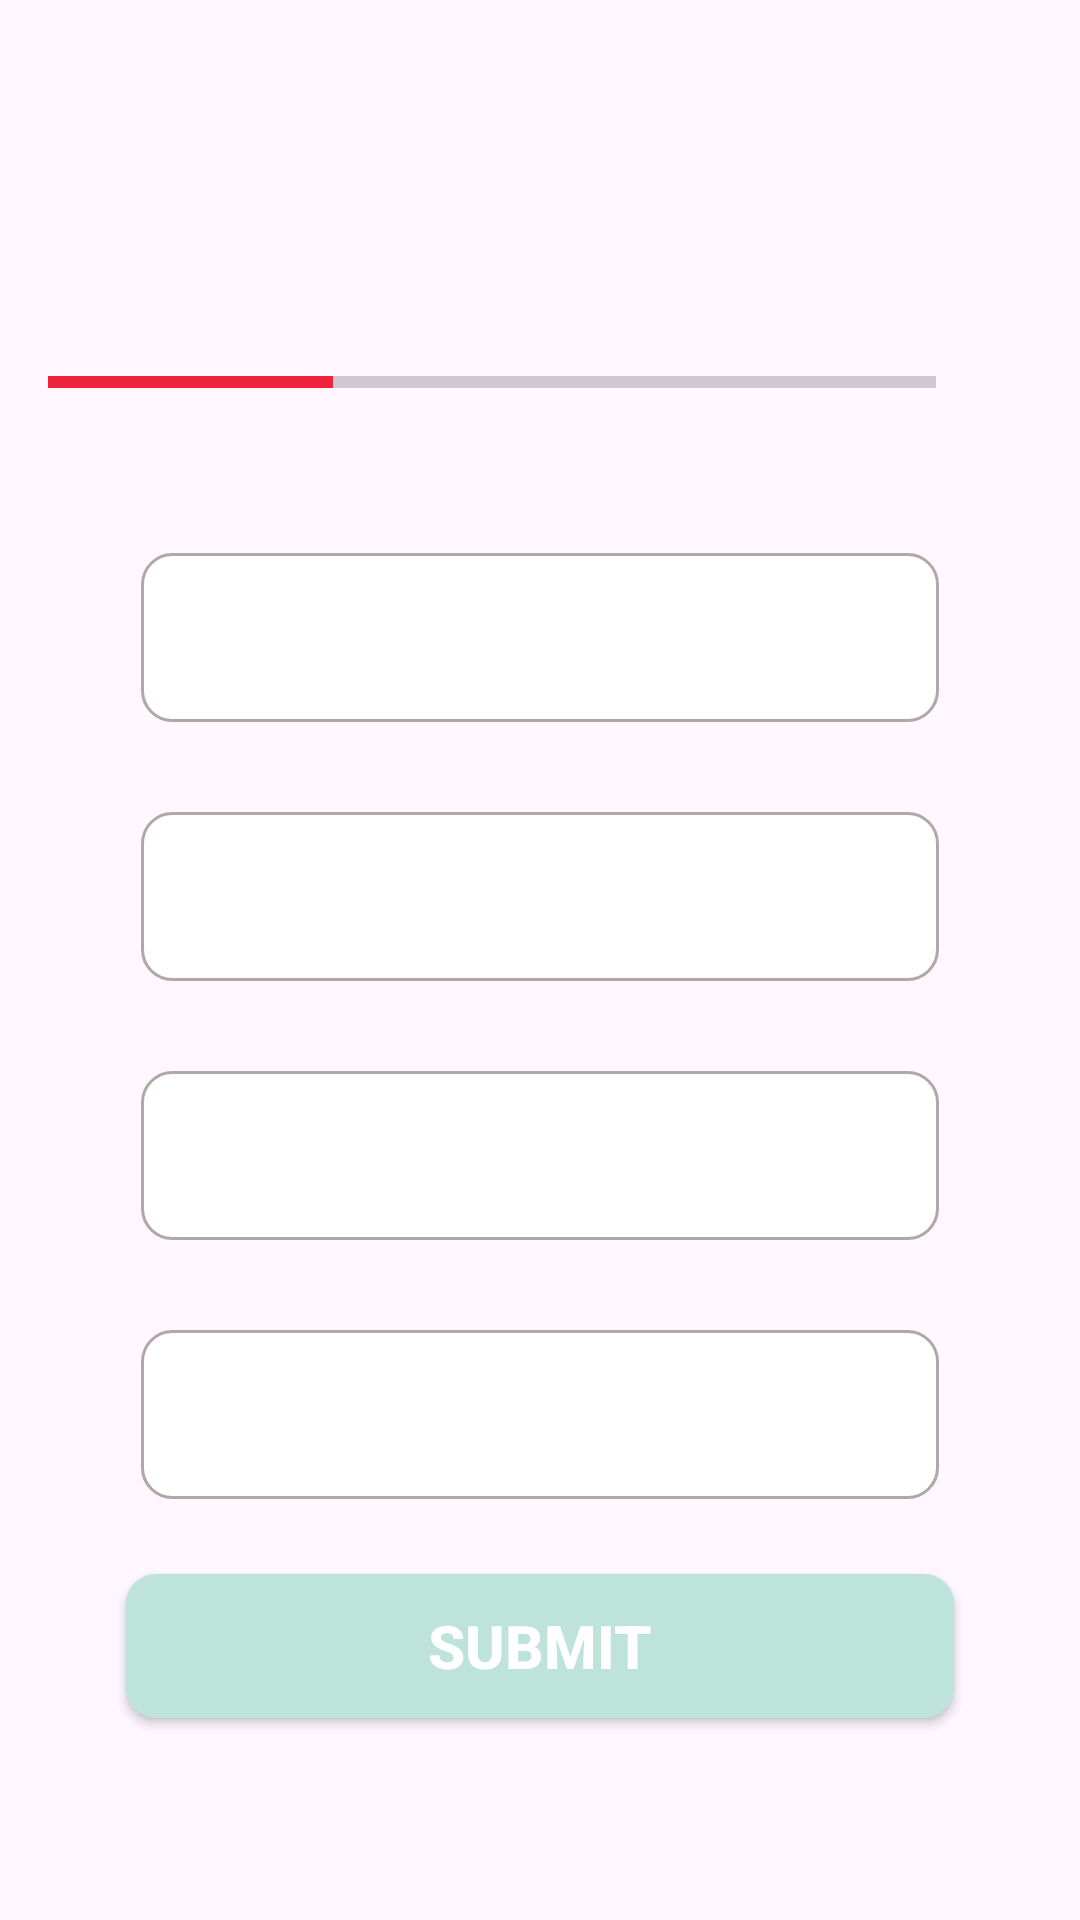

The Android layout XML behind this screen, and the referenced resources:
<!-- AndroidManifest.xml: application theme Theme.Revision -->
<!-- res/layout/activity_quiz_questions.xml -->
<?xml version="1.0" encoding="utf-8"?>
<ScrollView xmlns:android="http://schemas.android.com/apk/res/android"
    xmlns:app="http://schemas.android.com/apk/res-auto"
    xmlns:tools="http://schemas.android.com/tools"
    android:layout_width="match_parent"
    android:layout_height="match_parent"
    tools:context=".QuizQuestionsActivity"
    android:orientation="vertical"
    android:fillViewport="true"
    >
    <LinearLayout
        android:layout_width="match_parent"
        android:layout_height="wrap_content"
        android:gravity="center"
        android:orientation="vertical"
        android:padding="16dp"
        android:background="@drawable/quizback"
        >
    <TextView
        android:id="@+id/question"
        android:layout_width="match_parent"
        android:layout_height="wrap_content"
        tools:text="What country does this flag belong to?"
        android:textSize="22sp"
        android:gravity="center"
        android:textColor="@color/black"
        android:textStyle="bold"
        />
        <ImageView
            android:id="@+id/imageview"
            android:layout_width="wrap_content"
            android:layout_height="wrap_content"
            android:layout_marginTop="16dp"
            android:contentDescription="quiz Image"
            tools:src="@drawable/ic_flag_of_australia"
            />
        <LinearLayout
            android:layout_width="match_parent"
            android:layout_height="wrap_content"
            android:orientation="horizontal"
            android:layout_marginTop="16dp"
            >
        <ProgressBar
            android:id="@+id/progress_bar"
            android:layout_width="0dp"
            android:layout_height="wrap_content"
            android:layout_weight="1"
            android:max="25"
            android:minHeight="50dp"
            android:progress="8"
            android:progressTint="@color/red"
            style="?android:progressBarStyleHorizontal"
            />
            <TextView
                android:id="@+id/tv_progress"
                android:layout_width="wrap_content"
                android:layout_height="wrap_content"
                android:gravity="center"
                android:padding="16dp"
                android:textSize="14sp"
                tools:text="0/11"
                android:textColor="@color/red"
                />
    </LinearLayout>
        <LinearLayout
            android:layout_width="match_parent"
            android:layout_height="wrap_content"
            android:padding="16dp"
            android:orientation="vertical"
            >
            <TextView
                android:id="@+id/optionone"
                android:layout_width="match_parent"
                android:layout_height="wrap_content"
                tools:text="Apple"
                android:gravity="center"
                android:padding="16dp"
                android:layout_margin="15dp"
                android:textSize="18sp"
                android:textColor="@color/optioncolor"
                android:background="@drawable/background_option"
                />
            <TextView
                android:id="@+id/optiontwo"
                android:layout_width="match_parent"
                android:layout_height="wrap_content"
                tools:text="Apple"
                android:gravity="center"
                android:padding="16dp"
                android:layout_margin="15dp"
                android:textSize="18sp"
                android:textColor="@color/optioncolor"
                android:background="@drawable/background_option"
                />
            <TextView
                android:id="@+id/optionthree"
                android:layout_width="match_parent"
                android:layout_height="wrap_content"
                tools:text="Apple"
                android:gravity="center"
                android:padding="16dp"
                android:layout_margin="15dp"
                android:textSize="18sp"
                android:textColor="@color/optioncolor"
                android:background="@drawable/background_option"
                />
            <TextView
                android:id="@+id/optionfour"
                android:layout_width="match_parent"
                android:layout_height="wrap_content"
                tools:text="Apple"
                android:gravity="center"
                android:padding="16dp"
                android:layout_margin="15dp"
                android:textSize="18sp"
                android:textColor="@color/optioncolor"
                android:background="@drawable/background_option"
                />
            <Button
                android:id="@+id/submit"
                android:layout_width="match_parent"
                android:layout_height="wrap_content"
                android:text="SUBMIT"
                android:background="@drawable/button"
                android:textSize="20sp"
                android:textStyle="bold"
                android:textColor="@color/white"
                android:layout_margin="10dp"
                />

        </LinearLayout>
    </LinearLayout>
</ScrollView>
<!-- resources referenced by this layout -->
<resources>
  <color name="black">#FF000000</color>
  <color name="optioncolor">#507dbc</color>
  <color name="red">#ef233c</color>
  <color name="white">#FFFFFFFF</color>
  <!-- drawable background_option (drawable) -->
  <?xml version="1.0" encoding="utf-8"?>
  <shape xmlns:android="http://schemas.android.com/apk/res/android"
      android:shape="rectangle">
      <stroke
          android:color="#b1a7a6"
          android:width="1dp"
          />
      <solid
          android:color="@color/white"
          />
      <corners android:radius="10dp"/>
  </shape>
  <!-- drawable button (drawable) -->
  <?xml version="1.0" encoding="utf-8"?>
  <shape xmlns:android="http://schemas.android.com/apk/res/android"
      android:shape="rectangle">
      <corners android:radius="10dp"/>
      <solid android:color="@color/basic"/>
  </shape>
  <style name="Theme.Revision" parent="Base.Theme.Revision">
          <item name="android:windowFullscreen">true</item>
      </style>
  <color name="basic">#bee3db</color>
  <style name="Base.Theme.Revision" parent="Theme.Material3.DayNight.NoActionBar">
          
          
      </style>
</resources>
